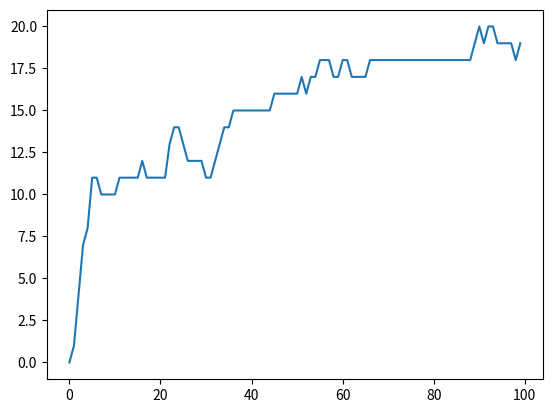
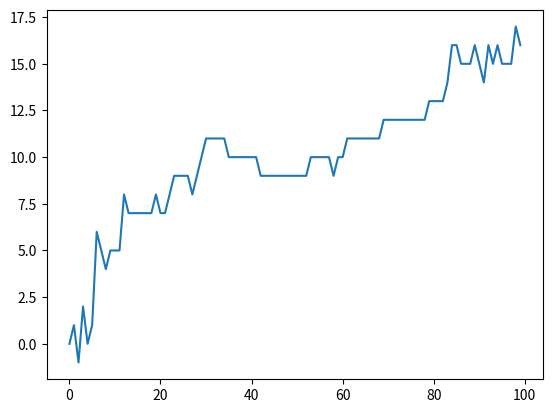
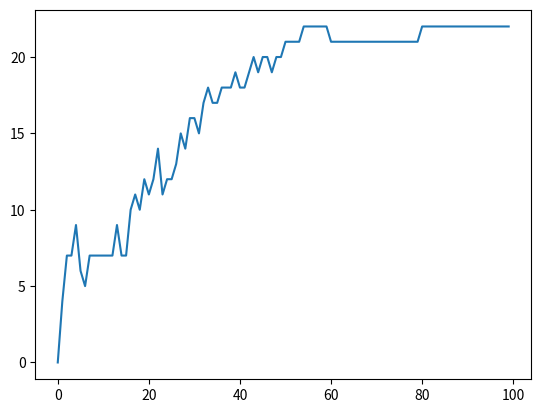
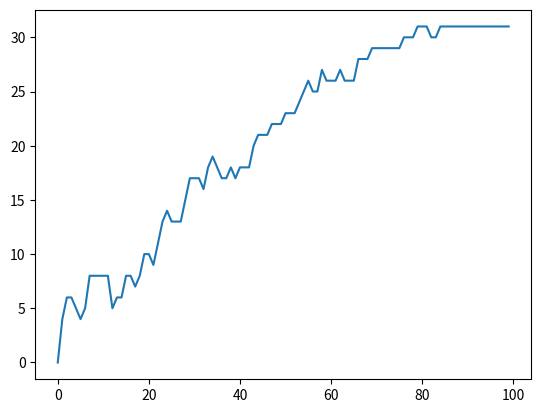
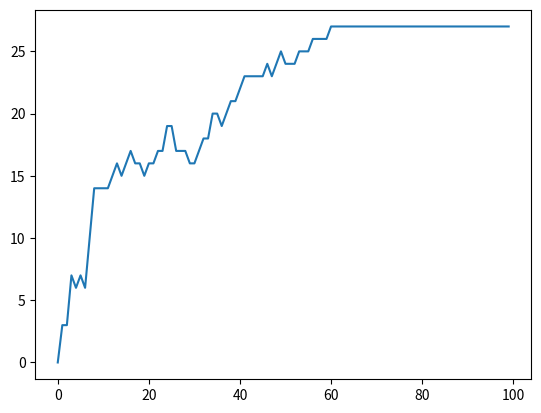
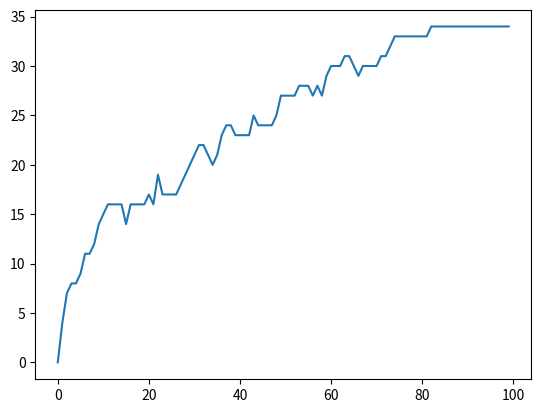
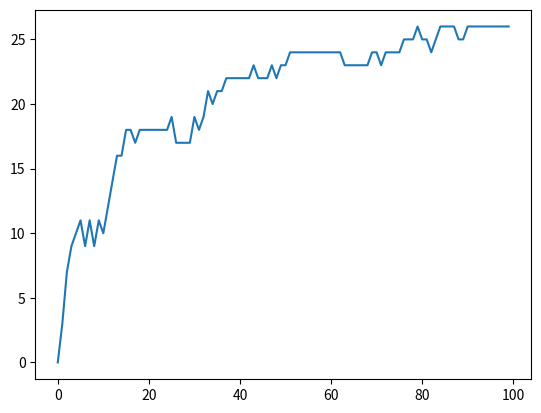
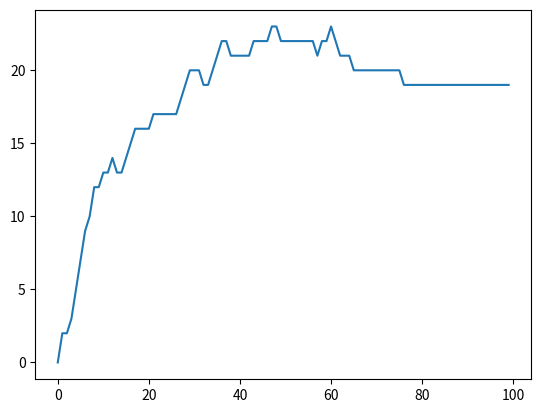
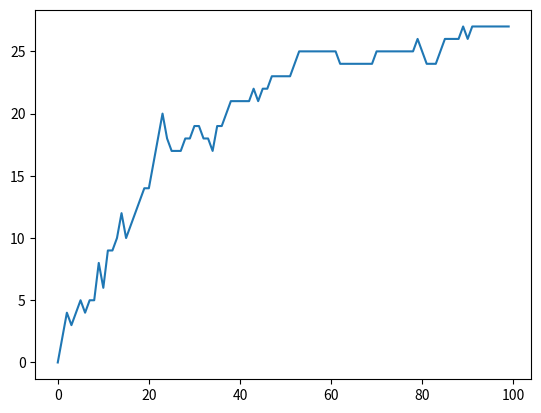
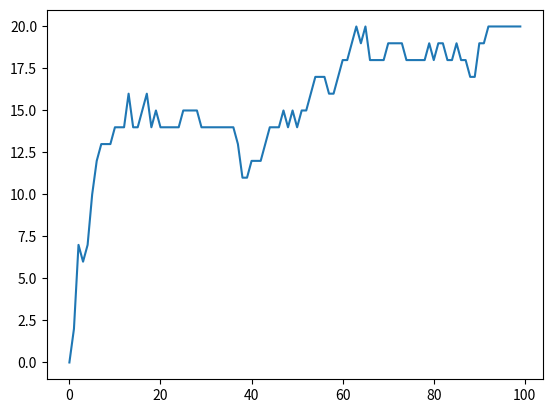
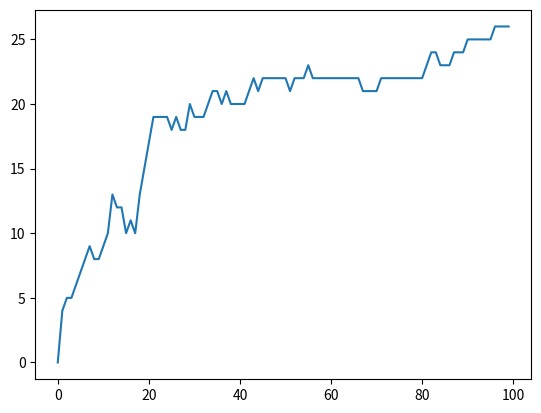
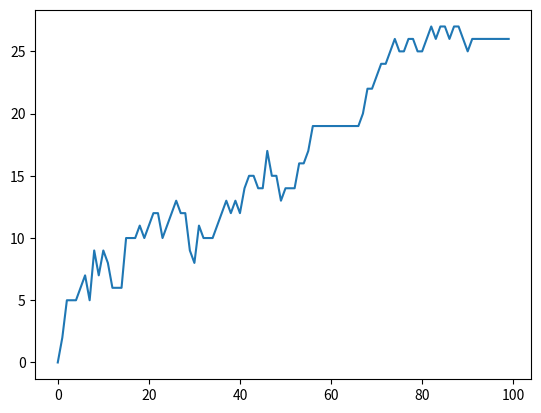
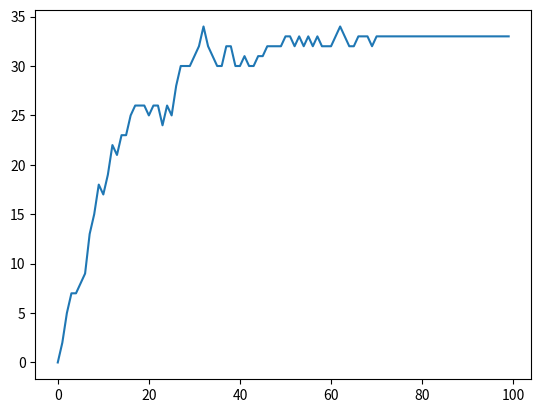
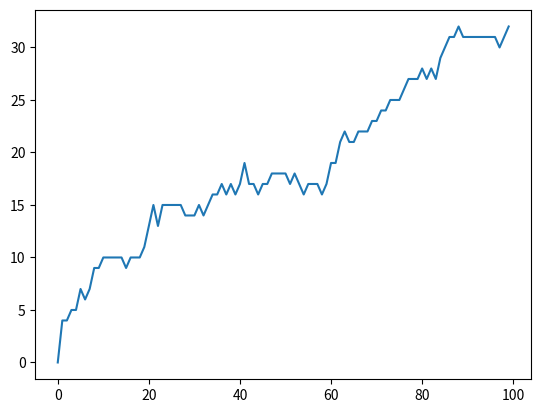
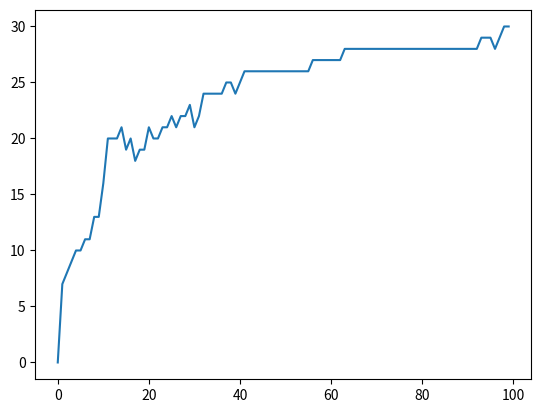
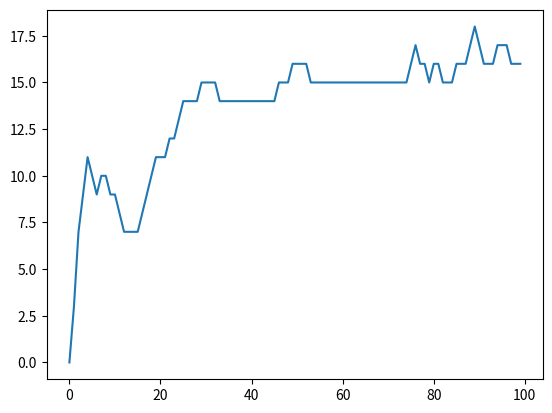

The script that saved these images, in order:
# -*- coding: utf-8 -*-
"""
One-Sided Advance/Retreat Model
"""

import numpy as np
import matplotlib.pyplot as plt

# Parameters
base_FreeToEngaged = 0.10
base_AdvanceToEngaged = 0.25
base_EngagedToDead = 0.20
base_EngagedToFree = 0.75

class Unit(object):
    
    def __init__(self, path):
        self.path = path
        self.pos = 0
        self.stance = 'FREE'
        self.cover = np.random.uniform()
    
    def advance(self):
        self.pos += 1
        self.cover = np.random.uniform()
        # 25% chance that the unit becomes engaged when advancing
        if np.random.uniform() < base_AdvanceToEngaged:
            self.stance = 'FREE'
        # 75% chance that the unit advances freely
        else:
            self.stance = 'ENGAGED'
    
    def retreat(self):
        self.pos -= 1
        self.stance = 'FREE'
    
    def tick(self):
        if self.stance == 'FREE':
            if np.random.uniform() < base_FreeToEngaged:
                self.stance = 'ENGAGED'
        elif self.stance == 'ENGAGED':
            r = np.random.uniform()
            if r < base_EngagedToDead * (1 - self.cover):
                self.stance = 'DEAD'
            elif r > base_EngagedToFree:
                self.stance = 'FREE'

class Commander(object):
    
    def __init__(self, team, n, adv, ret):
        self.team = team
        self.adv = adv
        self.ret = ret
        self.score = 0
        self.unit = {}
        for a in np.arange(0, n):
            self.unit[a] = Unit(a)
            
    def getPositions(self):
        p = []
        for a in np.arange(0, len(self.unit)):
            p.append(self.unit[a].pos)
        return [p]
    
    def getCover(self):
        c = []
        for a in np.arange(0, len(self.unit)):
            c.append(self.unit[a].cover)
        return [c]
    
    def getStance(self):
        st = []
        for a in np.arange(0, len(self.unit)):
            st.append(self.unit[a].stance)
        return [st]
    
    def giveOrders(self):
        for a in np.arange(0, len(self.unit)):
            if self.unit[a].stance == 'FREE':
                if np.random.uniform() < self.adv * (1 - self.unit[a].cover):
                    self.unit[a].advance()
                    self.score += 1
            elif self.unit[a].stance == 'ENGAGED':
                if np.random.uniform() < self.ret * (1 - self.unit[a].cover):
                    self.unit[a].retreat()
                    self.score -= 1
            self.unit[a].tick()

def plotPositions(p):
    plt.figure()
    pos = plt.scatter(np.arange(0, len(commander.unit)), p)
    plt.show()

def plotScore(s):
    plt.figure()
    score = plt.plot(s)
    plt.show()

def run(sol, n):
    commander = Commander(0, 10, sol[0], sol[1])
    s = []
    for t in np.arange(0, n):
        s.append(commander.score)
        commander.giveOrders()
    plotScore(s)
    return [commander.score]

def runIterations(sol, n):
    s_end = []
    for i in np.arange(0, n):
        print(i)
        s_end.append(run(sol, 100))
    return [np.mean(s_end)]

def runTrials(n):
    sol = [np.random.uniform(), np.random.uniform()]
    score = runIterations(sol, 20)
    for tr in np.arange(1, n):
        new_sol = [np.random.uniform(), np.random.uniform()]
        new_score = runIterations(new_sol, 20)
        if new_score > score:
            sol = new_sol
            score = new_score
    return [sol, score]
        

time = np.arange(0, 101)
iteration = np.arange(0, 16)
trial = np.arange(1, 6)

# Initial solution [adv, ret]
sol = [np.random.uniform(), np.random.uniform()]

commander = Commander(0, 10, sol[0], sol[1])
print(runTrials(10))